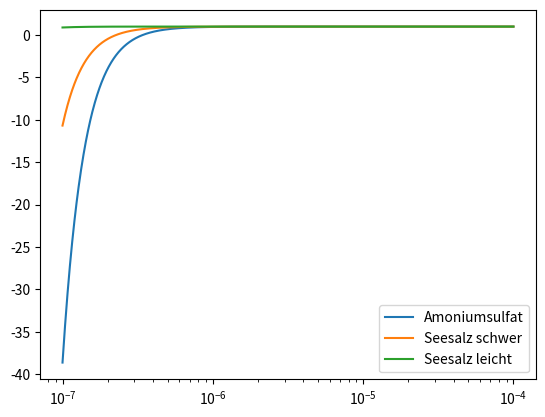

Python code for this plot:
import numpy as np
import matplotlib.pyplot as plt
import math

#a Köhlerkurve
rad= np.arange(100*10**(-9),100*10**(-6),1*10**(-9))
amo= np.array([])
seesalzschwer= np.array([])
seesalzleicht=np.array([])
T=273.15
A= T**(-1) *3.3*10**(-7)

#Ammoniunmsulfat
for r in  np.arange(100*10**(-9),100*10**(-6),1*10**(-9)):
    v=3
    masse=10**(-19)
    molmasse=  0.13214
    B= v*masse*molmasse
    s= 1+ (A/r) -(B/r**3)
    amo=np.append(amo,s)

#Seesalzschwer
for r in  np.arange(100*10**(-9),100*10**(-6),1*10**(-9)):
    v=2
    masse=10**(-19)
    molmasse=  0.05844 
    B= v*masse*molmasse
    s= 1+ (A/r) -(B/r**3)
    seesalzschwer=np.append(seesalzschwer,s)

#Seesalzleicht
for r in  np.arange(100*10**(-9),100*10**(-6),1*10**(-9)):
    v=2
    masse=10**(-21)
    molmasse=  0.05844 
    B= v*masse*molmasse
    s= 1+ (A/r) -(B/r**3)
    seesalzleicht=np.append(seesalzleicht,s)


plt.plot(rad,amo,label="Amoniumsulfat")
plt.plot(rad,seesalzschwer,label="Seesalz schwer")
plt.plot(rad,seesalzleicht,label="Seesalz leicht")
plt.xscale("log")
plt.legend()
plt.savefig("test.png")